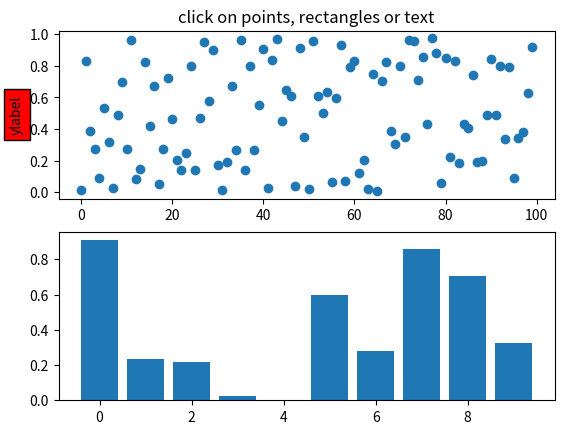
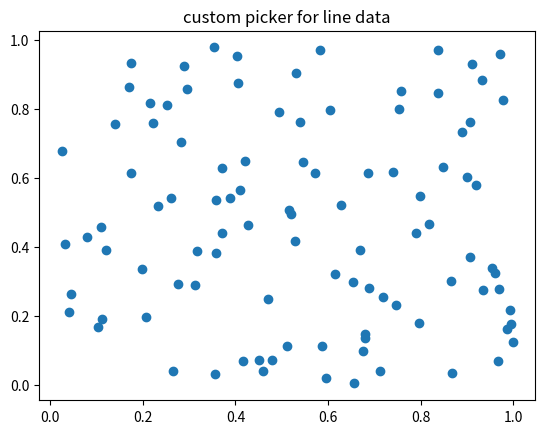
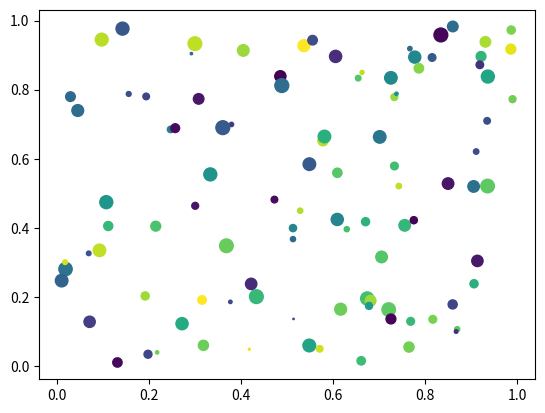
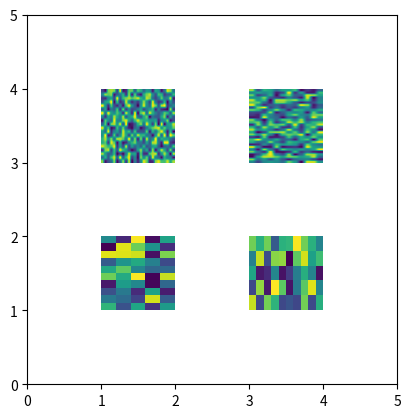

Write Python code to recreate these figures, in order.
#!/usr/bin/env python

"""

You can enable picking by setting the "picker" property of an artist
(for example, a matplotlib Line2D, Text, Patch, Polygon, AxesImage,
etc...)

There are a variety of meanings of the picker property

    None -  picking is disabled for this artist (default)

    boolean - if True then picking will be enabled and the
      artist will fire a pick event if the mouse event is over
      the artist

    float - if picker is a number it is interpreted as an
      epsilon tolerance in points and the artist will fire
      off an event if it's data is within epsilon of the mouse
      event.  For some artists like lines and patch collections,
      the artist may provide additional data to the pick event
      that is generated, for example, the indices of the data within
      epsilon of the pick event

    function - if picker is callable, it is a user supplied
      function which determines whether the artist is hit by the
      mouse event.

         hit, props = picker(artist, mouseevent)

      to determine the hit test.  If the mouse event is over the
      artist, return hit=True and props is a dictionary of properties
      you want added to the PickEvent attributes


After you have enabled an artist for picking by setting the "picker"
property, you need to connect to the figure canvas pick_event to get
pick callbacks on mouse press events.  For example,

  def pick_handler(event):
      mouseevent = event.mouseevent
      artist = event.artist
      # now do something with this...


The pick event (matplotlib.backend_bases.PickEvent) which is passed to
your callback is always fired with two attributes:

  mouseevent - the mouse event that generate the pick event.  The
    mouse event in turn has attributes like x and y (the coordinates in
    display space, such as pixels from left, bottom) and xdata, ydata (the
    coords in data space).  Additionally, you can get information about
    which buttons were pressed, which keys were pressed, which Axes
    the mouse is over, etc.  See matplotlib.backend_bases.MouseEvent
    for details.

  artist - the matplotlib.artist that generated the pick event.

Additionally, certain artists like Line2D and PatchCollection may
attach additional meta data like the indices into the data that meet
the picker criteria (for example, all the points in the line that are within
the specified epsilon tolerance)

The examples below illustrate each of these methods.
"""

from __future__ import print_function
import matplotlib.pyplot as plt
from matplotlib.lines import Line2D
from matplotlib.patches import Rectangle
from matplotlib.text import Text
from matplotlib.image import AxesImage
import numpy as np
from numpy.random import rand

if 1:  # simple picking, lines, rectangles and text
    fig, (ax1, ax2) = plt.subplots(2, 1)
    ax1.set_title('click on points, rectangles or text', picker=True)
    ax1.set_ylabel('ylabel', picker=True, bbox=dict(facecolor='red'))
    line, = ax1.plot(rand(100), 'o', picker=5)  # 5 points tolerance

    # pick the rectangle
    bars = ax2.bar(range(10), rand(10), picker=True)
    for label in ax2.get_xticklabels():  # make the xtick labels pickable
        label.set_picker(True)


    def onpick1(event):
        if isinstance(event.artist, Line2D):
            thisline = event.artist
            xdata = thisline.get_xdata()
            ydata = thisline.get_ydata()
            ind = event.ind
            print('onpick1 line:',
                  zip(np.take(xdata, ind), np.take(ydata, ind)))
        elif isinstance(event.artist, Rectangle):
            patch = event.artist
            print('onpick1 patch:', patch.get_path())
        elif isinstance(event.artist, Text):
            text = event.artist
            print('onpick1 text:', text.get_text())


    fig.canvas.mpl_connect('pick_event', onpick1)

if 1:  # picking with a custom hit test function
    # you can define custom pickers by setting picker to a callable
    # function.  The function has the signature
    #
    #  hit, props = func(artist, mouseevent)
    #
    # to determine the hit test.  if the mouse event is over the artist,
    # return hit=True and props is a dictionary of
    # properties you want added to the PickEvent attributes

    def line_picker(line, mouseevent):
        """
        find the points within a certain distance from the mouseclick in
        data coords and attach some extra attributes, pickx and picky
        which are the data points that were picked
        """
        if mouseevent.xdata is None:
            return False, dict()
        xdata = line.get_xdata()
        ydata = line.get_ydata()
        maxd = 0.05
        d = np.sqrt(
            (xdata - mouseevent.xdata) ** 2. + (ydata - mouseevent.ydata) ** 2.)

        ind = np.nonzero(np.less_equal(d, maxd))
        if len(ind):
            pickx = np.take(xdata, ind)
            picky = np.take(ydata, ind)
            props = dict(ind=ind, pickx=pickx, picky=picky)
            return True, props
        else:
            return False, dict()


    def onpick2(event):
        print('onpick2 line:', event.pickx, event.picky)


    fig, ax = plt.subplots()
    ax.set_title('custom picker for line data')
    line, = ax.plot(rand(100), rand(100), 'o', picker=line_picker)
    fig.canvas.mpl_connect('pick_event', onpick2)

if 1:  # picking on a scatter plot (matplotlib.collections.RegularPolyCollection)

    x, y, c, s = rand(4, 100)


    def onpick3(event):
        ind = event.ind
        print('onpick3 scatter:', ind, np.take(x, ind), np.take(y, ind))


    fig, ax = plt.subplots()
    col = ax.scatter(x, y, 100 * s, c, picker=True)
    # fig.savefig('pscoll.eps')
    fig.canvas.mpl_connect('pick_event', onpick3)

if 1:  # picking images (matplotlib.image.AxesImage)
    fig, ax = plt.subplots()
    im1 = ax.imshow(rand(10, 5), extent=(1, 2, 1, 2), picker=True)
    im2 = ax.imshow(rand(5, 10), extent=(3, 4, 1, 2), picker=True)
    im3 = ax.imshow(rand(20, 25), extent=(1, 2, 3, 4), picker=True)
    im4 = ax.imshow(rand(30, 12), extent=(3, 4, 3, 4), picker=True)
    ax.axis([0, 5, 0, 5])


    def onpick4(event):
        artist = event.artist
        if isinstance(artist, AxesImage):
            im = artist
            A = im.get_array()
            print('onpick4 image', A.shape)


    fig.canvas.mpl_connect('pick_event', onpick4)

plt.show()
